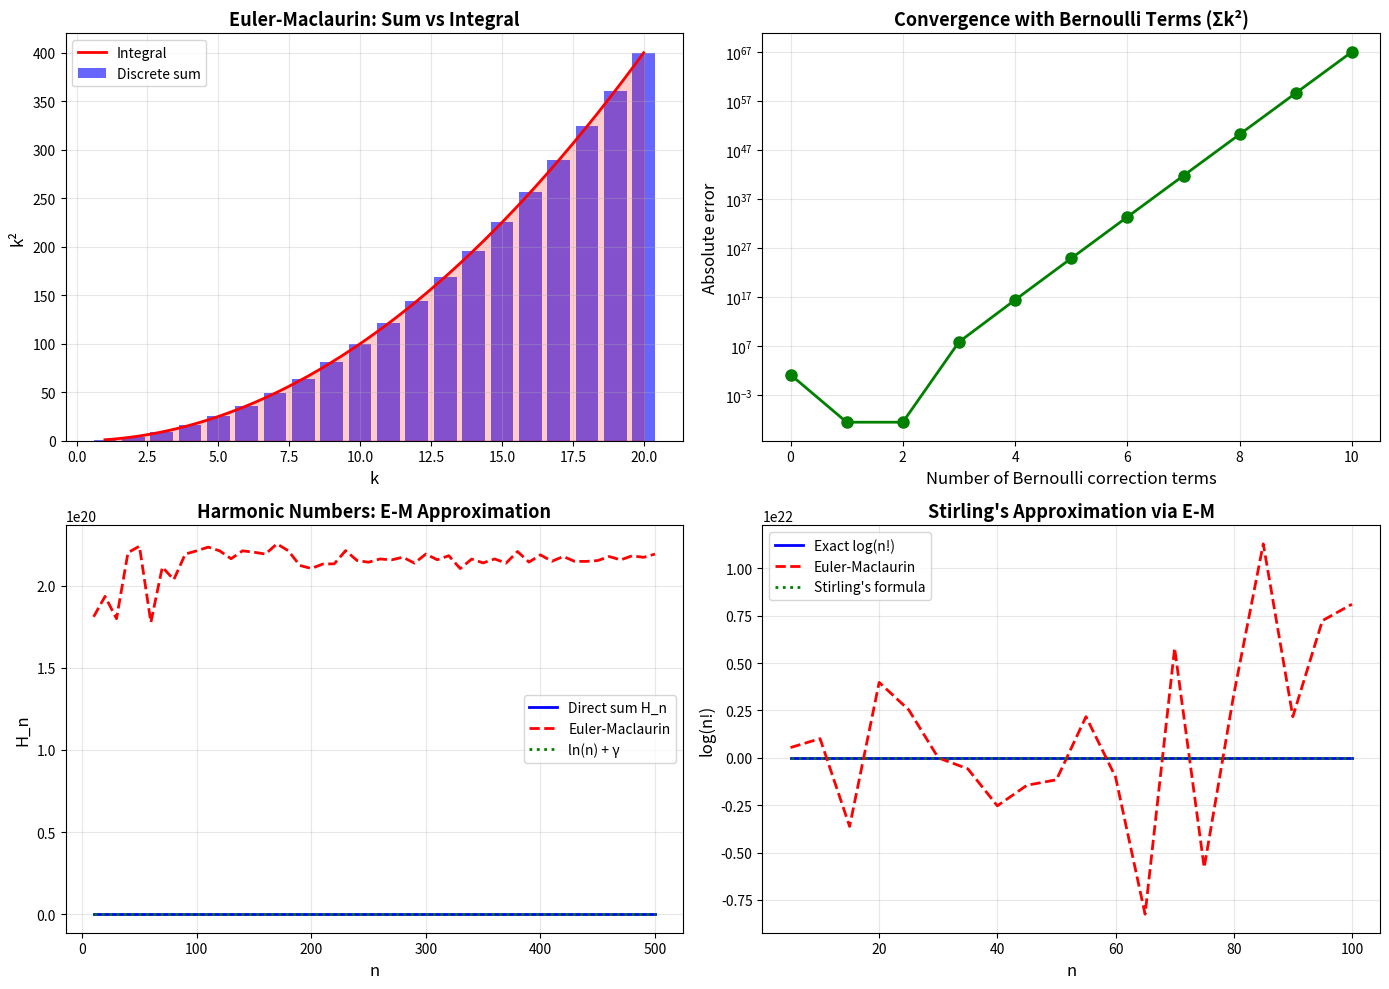

This chart was generated by the following Python code:
#!/usr/bin/env python3
"""
Euler-Maclaurin Formula with Bernoulli Numbers
===============================================

The Euler-Maclaurin formula provides a powerful connection between sums and integrals,
with correction terms involving Bernoulli numbers.

Standard form:
    Σ(k=a to b) f(k) = ∫(a to b) f(x)dx + [f(a) + f(b)]/2 
                       + Σ(k=1 to p) [B_(2k)/(2k)!] * [f^(2k-1)(b) - f^(2k-1)(a)]
                       + R_p

Where:
- B_(2k) are Bernoulli numbers
- f^(2k-1) denotes the (2k-1)th derivative
- R_p is the remainder term

Applications:
1. Approximating sums by integrals with high precision
2. Deriving asymptotic expansions (e.g., Stirling's formula)
3. Computing definite integrals numerically
4. Analyzing convergence of series
5. Number theory (Riemann zeta function, etc.)

The formula shows that the difference between a sum and an integral can be
expressed exactly using Bernoulli numbers.
"""

import numpy as np
import matplotlib.pyplot as plt
from fractions import Fraction
from math import factorial, pi, log, sqrt, exp
from typing import Callable, List, Tuple
from scipy import integrate


def bernoulli_number(n: int) -> Fraction:
    """
    Calculate the nth Bernoulli number using recursive formula.
    
    Args:
        n: Index of the Bernoulli number (n >= 0)
    
    Returns:
        The nth Bernoulli number as a Fraction
    """
    if n == 0:
        return Fraction(1)
    if n == 1:
        return Fraction(-1, 2)
    if n > 1 and n % 2 == 1:
        return Fraction(0)
    
    B = [Fraction(0)] * (n + 1)
    B[0] = Fraction(1)
    
    for m in range(1, n + 1):
        sum_val = Fraction(0)
        for k in range(m):
            binom = factorial(m + 1) // (factorial(k) * factorial(m + 1 - k))
            sum_val += binom * B[k]
        B[m] = -sum_val / (m + 1)
    
    return B[n]


def numerical_derivative(f: Callable, x: float, n: int, h: float = 1e-5) -> float:
    """
    Compute the nth derivative of f at x numerically using finite differences.
    
    Args:
        f: Function to differentiate
        x: Point at which to evaluate derivative
        n: Order of derivative
        h: Step size for finite differences
    
    Returns:
        Approximate nth derivative
    """
    if n == 0:
        return f(x)
    elif n == 1:
        return (f(x + h) - f(x - h)) / (2 * h)
    elif n == 2:
        return (f(x + h) - 2 * f(x) + f(x - h)) / (h ** 2)
    else:
        # Use recursive finite difference
        df = lambda t: numerical_derivative(f, t, n - 1, h)
        return (df(x + h) - df(x - h)) / (2 * h)


def euler_maclaurin_sum(f: Callable, a: int, b: int, num_terms: int = 5) -> float:
    """
    Approximate a sum using the Euler-Maclaurin formula.
    
    Args:
        f: Function to sum
        a: Start of summation
        b: End of summation
        num_terms: Number of Bernoulli correction terms to use
    
    Returns:
        Approximate value of Σ(k=a to b) f(k)
    """
    # Integral term
    integral, _ = integrate.quad(f, a, b)
    
    # Endpoint terms
    endpoint = (f(a) + f(b)) / 2
    
    # Bernoulli correction terms
    correction = 0.0
    for k in range(1, num_terms + 1):
        B_2k = float(bernoulli_number(2 * k))
        fact_2k = factorial(2 * k)
        
        # Derivatives at endpoints
        deriv_b = numerical_derivative(f, b, 2 * k - 1)
        deriv_a = numerical_derivative(f, a, 2 * k - 1)
        
        correction += (B_2k / fact_2k) * (deriv_b - deriv_a)
    
    return integral + endpoint + correction


def direct_sum(f: Callable, a: int, b: int) -> float:
    """
    Calculate the sum directly.
    
    Args:
        f: Function to sum
        a: Start of summation
        b: End of summation
    
    Returns:
        Exact value of Σ(k=a to b) f(k)
    """
    return sum(f(k) for k in range(a, b + 1))


def stirling_approximation_em(n: int, num_terms: int = 5) -> float:
    """
    Calculate log(n!) using Euler-Maclaurin formula (Stirling's approximation).
    
    log(n!) = Σ(k=1 to n) log(k)
    
    Args:
        n: Factorial argument
        num_terms: Number of Bernoulli terms
    
    Returns:
        Approximation of log(n!)
    """
    if n <= 0:
        return 0.0
    
    # Using Euler-Maclaurin on log function
    f = lambda x: np.log(x) if x > 0 else 0
    return euler_maclaurin_sum(f, 1, n, num_terms)


def stirling_formula(n: int) -> float:
    """
    Stirling's formula: ln(n!) ≈ n*ln(n) - n + 0.5*ln(2πn)
    
    Args:
        n: Factorial argument
    
    Returns:
        Stirling approximation of log(n!)
    """
    if n <= 0:
        return 0.0
    return n * log(n) - n + 0.5 * log(2 * pi * n)


def demonstrate_euler_maclaurin():
    """
    Demonstrate the Euler-Maclaurin formula with various examples.
    """
    print("=" * 80)
    print("EULER-MACLAURIN FORMULA WITH BERNOULLI NUMBERS")
    print("=" * 80)
    
    print("\n1. First few Bernoulli numbers used in the formula:")
    print("-" * 40)
    for k in range(1, 8):
        B_2k = bernoulli_number(2 * k)
        print(f"B_{2*k:2d} = {str(B_2k):>20s} = {float(B_2k):>20.15f}")
    
    print("\n2. Example: Σ(k=1 to n) k² (sum of squares)")
    print("-" * 40)
    print("Exact formula: n(n+1)(2n+1)/6")
    print()
    print(f"{'n':>6s} {'Direct':>15s} {'E-M (3 terms)':>15s} {'E-M (5 terms)':>15s} {'Error':>12s}")
    print("-" * 70)
    
    for n in [10, 50, 100, 500, 1000]:
        f = lambda x: x**2
        direct = direct_sum(f, 1, n)
        em_3 = euler_maclaurin_sum(f, 1, n, num_terms=3)
        em_5 = euler_maclaurin_sum(f, 1, n, num_terms=5)
        error = abs(direct - em_5)
        
        print(f"{n:>6d} {direct:>15.2f} {em_3:>15.2f} {em_5:>15.2f} {error:>12.2e}")
    
    print("\n3. Example: Σ(k=1 to n) k³ (sum of cubes)")
    print("-" * 40)
    print("Exact formula: [n(n+1)/2]²")
    print()
    print(f"{'n':>6s} {'Direct':>15s} {'E-M (3 terms)':>15s} {'E-M (5 terms)':>15s} {'Error':>12s}")
    print("-" * 70)
    
    for n in [10, 50, 100, 500, 1000]:
        f = lambda x: x**3
        direct = direct_sum(f, 1, n)
        em_3 = euler_maclaurin_sum(f, 1, n, num_terms=3)
        em_5 = euler_maclaurin_sum(f, 1, n, num_terms=5)
        error = abs(direct - em_5)
        
        print(f"{n:>6d} {direct:>15.2f} {em_3:>15.2f} {em_5:>15.2f} {error:>12.2e}")
    
    print("\n4. Example: Harmonic numbers H_n = Σ(k=1 to n) 1/k")
    print("-" * 40)
    print("Asymptotic: H_n ≈ ln(n) + γ (where γ is Euler-Mascheroni constant)")
    print()
    print(f"{'n':>6s} {'Direct':>15s} {'E-M (5 terms)':>15s} {'ln(n) + γ':>15s} {'EM Error':>12s}")
    print("-" * 75)
    
    gamma = 0.5772156649015329  # Euler-Mascheroni constant
    for n in [10, 50, 100, 500, 1000]:
        f = lambda x: 1/x if x > 0 else 0
        direct = direct_sum(f, 1, n)
        em_5 = euler_maclaurin_sum(f, 1, n, num_terms=5)
        asymptotic = log(n) + gamma
        error = abs(direct - em_5)
        
        print(f"{n:>6d} {direct:>15.8f} {em_5:>15.8f} {asymptotic:>15.8f} {error:>12.2e}")
    
    print("\n5. Stirling's Formula via Euler-Maclaurin")
    print("-" * 40)
    print("log(n!) = Σ(k=1 to n) log(k)")
    print("Stirling: log(n!) ≈ n*log(n) - n + 0.5*log(2πn)")
    print()
    print(f"{'n':>6s} {'Exact log(n!)':>18s} {'E-M Formula':>18s} {'Stirling':>18s} {'EM Error':>12s}")
    print("-" * 78)
    
    for n in [10, 20, 50, 100]:
        exact = sum(log(k) for k in range(1, n + 1))
        em = stirling_approximation_em(n, num_terms=5)
        stirling = stirling_formula(n)
        error = abs(exact - em)
        
        print(f"{n:>6d} {exact:>18.10f} {em:>18.10f} {stirling:>18.10f} {error:>12.2e}")


def demonstrate_correction_terms():
    """
    Show how Bernoulli correction terms improve accuracy.
    """
    print("\n6. Effect of increasing Bernoulli correction terms:")
    print("-" * 40)
    print("Example: Σ(k=1 to 100) 1/k²  (related to ζ(2) = π²/6)")
    print()
    
    n = 100
    f = lambda x: 1/x**2 if x > 0 else 0
    direct = direct_sum(f, 1, n)
    
    print(f"Direct sum: {direct:.15f}")
    print(f"ζ(2) - Σ(k>100) 1/k² ≈ {direct:.15f}")
    print()
    print(f"{'Terms':>6s} {'E-M Result':>20s} {'Error':>15s}")
    print("-" * 45)
    
    for num_terms in range(0, 11):
        em = euler_maclaurin_sum(f, 1, n, num_terms=num_terms)
        error = abs(direct - em)
        print(f"{num_terms:>6d} {em:>20.15f} {error:>15.2e}")


def plot_euler_maclaurin_visualizations():
    """
    Visualize the Euler-Maclaurin approximations.
    """
    fig, axes = plt.subplots(2, 2, figsize=(14, 10))
    
    # Plot 1: Sum vs Integral visualization
    ax1 = axes[0, 0]
    n = 20
    x_discrete = np.arange(1, n + 1)
    y_discrete = x_discrete**2
    x_continuous = np.linspace(1, n, 300)
    y_continuous = x_continuous**2
    
    ax1.bar(x_discrete, y_discrete, width=0.8, alpha=0.6, label='Discrete sum', color='blue')
    ax1.plot(x_continuous, y_continuous, 'r-', linewidth=2, label='Integral')
    ax1.fill_between(x_continuous, 0, y_continuous, alpha=0.2, color='red')
    ax1.set_xlabel('k', fontsize=12)
    ax1.set_ylabel('k²', fontsize=12)
    ax1.set_title('Euler-Maclaurin: Sum vs Integral', fontsize=13, fontweight='bold')
    ax1.legend(fontsize=10)
    ax1.grid(True, alpha=0.3)
    
    # Plot 2: Error vs number of terms
    ax2 = axes[0, 1]
    n = 100
    f = lambda x: x**2
    direct = direct_sum(f, 1, n)
    
    num_terms_range = range(0, 11)
    errors = []
    for nt in num_terms_range:
        em = euler_maclaurin_sum(f, 1, n, num_terms=nt)
        error = abs(direct - em)
        errors.append(error)
    
    ax2.semilogy(num_terms_range, errors, 'go-', markersize=8, linewidth=2)
    ax2.set_xlabel('Number of Bernoulli correction terms', fontsize=12)
    ax2.set_ylabel('Absolute error', fontsize=12)
    ax2.set_title('Convergence with Bernoulli Terms (Σk²)', fontsize=13, fontweight='bold')
    ax2.grid(True, alpha=0.3)
    
    # Plot 3: Harmonic numbers approximation
    ax3 = axes[1, 0]
    n_vals = np.arange(10, 501, 10)
    direct_vals = []
    em_vals = []
    asymptotic_vals = []
    gamma = 0.5772156649015329
    
    for n in n_vals:
        f = lambda x: 1/x if x > 0 else 0
        direct_vals.append(direct_sum(f, 1, n))
        em_vals.append(euler_maclaurin_sum(f, 1, n, num_terms=5))
        asymptotic_vals.append(log(n) + gamma)
    
    ax3.plot(n_vals, direct_vals, 'b-', linewidth=2, label='Direct sum H_n')
    ax3.plot(n_vals, em_vals, 'r--', linewidth=2, label='Euler-Maclaurin')
    ax3.plot(n_vals, asymptotic_vals, 'g:', linewidth=2, label='ln(n) + γ')
    ax3.set_xlabel('n', fontsize=12)
    ax3.set_ylabel('H_n', fontsize=12)
    ax3.set_title('Harmonic Numbers: E-M Approximation', fontsize=13, fontweight='bold')
    ax3.legend(fontsize=10)
    ax3.grid(True, alpha=0.3)
    
    # Plot 4: Stirling's approximation
    ax4 = axes[1, 1]
    n_vals = np.arange(5, 101, 5)
    exact_vals = []
    em_vals = []
    stirling_vals = []
    
    for n in n_vals:
        exact_vals.append(sum(log(k) for k in range(1, n + 1)))
        em_vals.append(stirling_approximation_em(n, num_terms=5))
        stirling_vals.append(stirling_formula(n))
    
    ax4.plot(n_vals, exact_vals, 'b-', linewidth=2, label='Exact log(n!)')
    ax4.plot(n_vals, em_vals, 'r--', linewidth=2, label='Euler-Maclaurin')
    ax4.plot(n_vals, stirling_vals, 'g:', linewidth=2, label="Stirling's formula")
    ax4.set_xlabel('n', fontsize=12)
    ax4.set_ylabel('log(n!)', fontsize=12)
    ax4.set_title("Stirling's Approximation via E-M", fontsize=13, fontweight='bold')
    ax4.legend(fontsize=10)
    ax4.grid(True, alpha=0.3)
    
    plt.tight_layout()
    plt.savefig('euler_maclaurin_formula.png', dpi=300, bbox_inches='tight')
    print("\n✓ Plot saved as 'euler_maclaurin_formula.png'")
    plt.show()


def demonstrate_zeta_connection():
    """
    Show connection to Riemann zeta function.
    """
    print("\n7. Connection to Riemann Zeta Function:")
    print("-" * 40)
    print("For ζ(s) = Σ(k=1 to ∞) 1/k^s, we can use E-M to estimate the tail:")
    print()
    
    for s in [2, 3, 4]:
        # Sum first 100 terms directly
        n = 100
        f = lambda x: 1/x**s if x > 0 else 0
        partial_sum = direct_sum(f, 1, n)
        
        # Estimate tail using E-M from n+1 to large N
        tail_estimate = euler_maclaurin_sum(f, n + 1, 1000, num_terms=5) - partial_sum
        
        # Known values
        if s == 2:
            exact = pi**2 / 6
        elif s == 3:
            exact = 1.2020569  # Apéry's constant (approximate)
        elif s == 4:
            exact = pi**4 / 90
        
        zeta_estimate = partial_sum + tail_estimate
        error = abs(zeta_estimate - exact)
        
        print(f"ζ({s}) ≈ {zeta_estimate:.10f}  (exact: {exact:.10f}, error: {error:.2e})")


def main():
    """
    Main function to demonstrate Euler-Maclaurin formula.
    """
    demonstrate_euler_maclaurin()
    demonstrate_correction_terms()
    demonstrate_zeta_connection()
    
    print("\n" + "=" * 80)
    print("VISUALIZATION")
    print("=" * 80)
    plot_euler_maclaurin_visualizations()
    
    print("\n" + "=" * 80)
    print("KEY INSIGHTS:")
    print("=" * 80)
    print("1. Euler-Maclaurin bridges discrete sums and continuous integrals")
    print("2. Bernoulli numbers provide exact correction terms")
    print("3. More Bernoulli terms → higher accuracy (up to a point)")
    print("4. Used to derive Stirling's approximation for factorials")
    print("5. Essential tool for asymptotic analysis in number theory")
    print("6. Shows deep connection between analysis and number theory via Bernoulli numbers")
    print("=" * 80)


if __name__ == "__main__":
    main()
